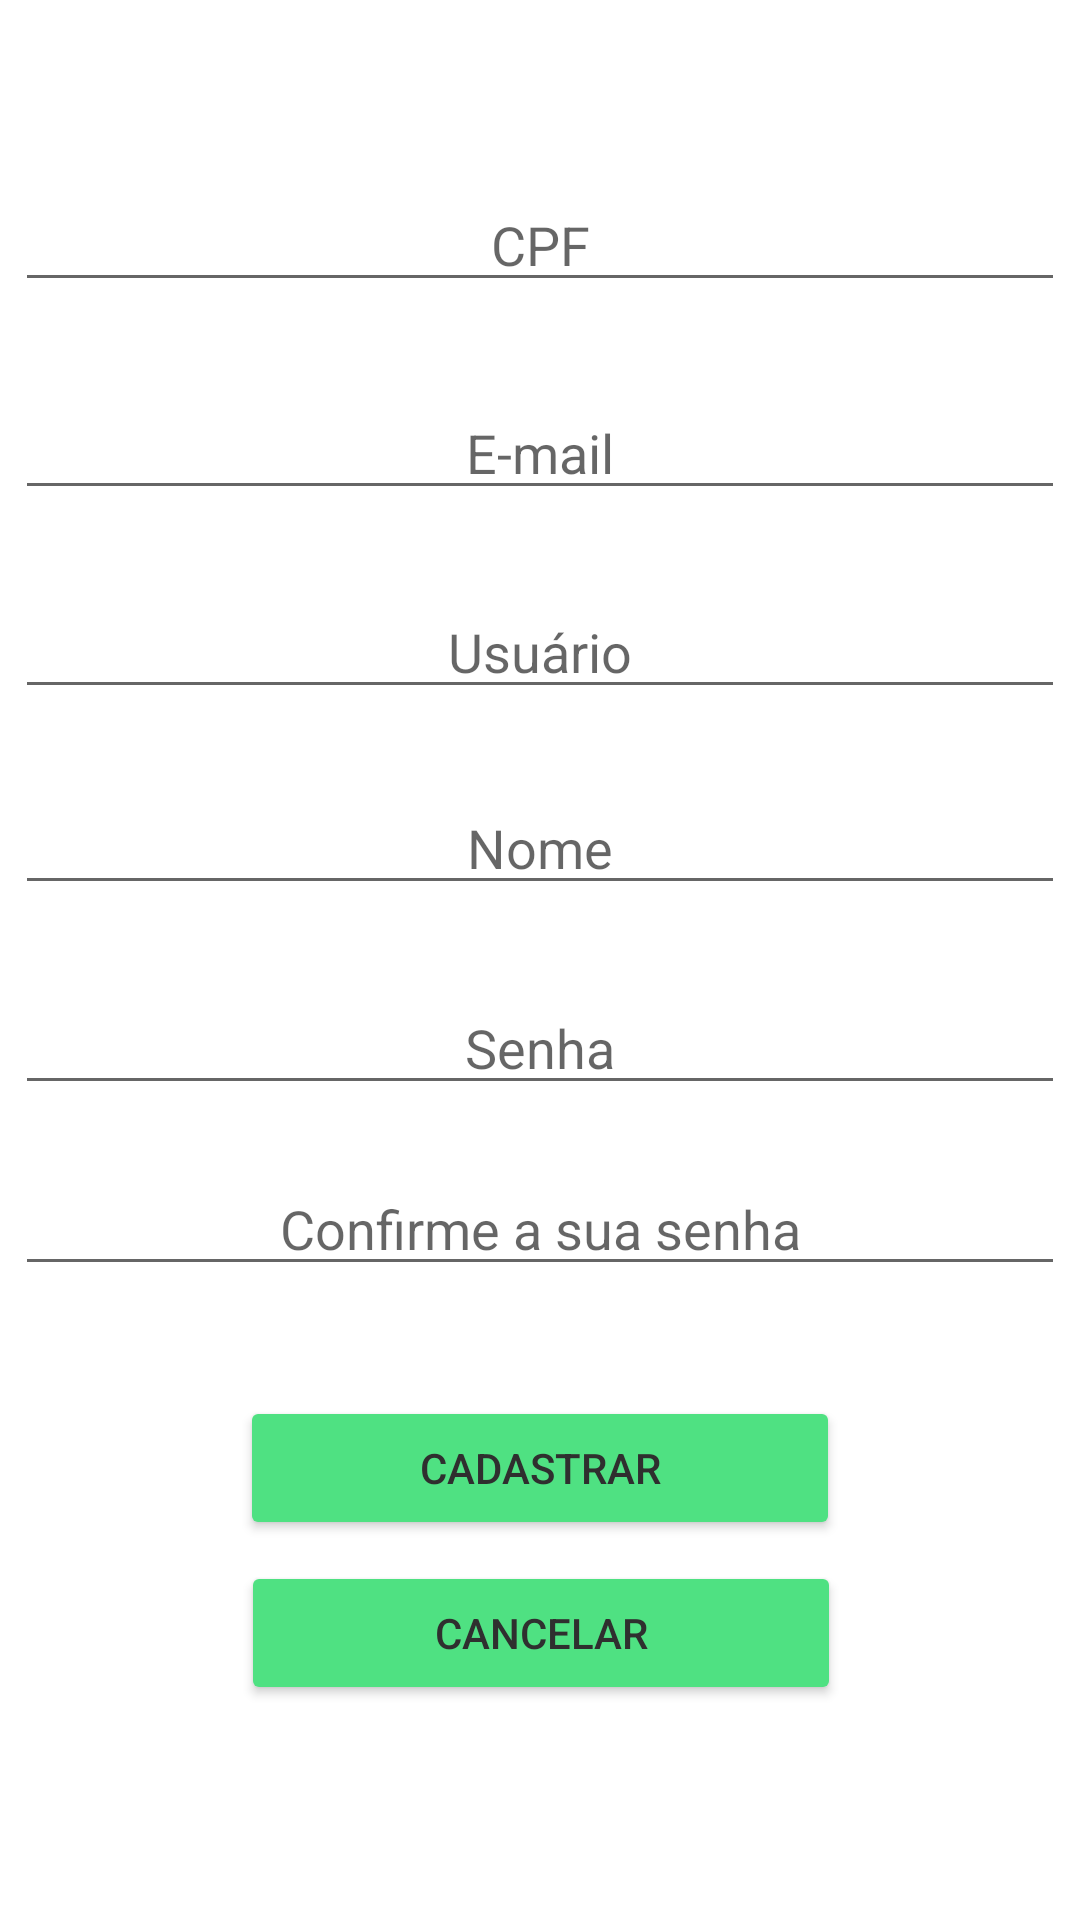

Write the Android layout XML for this screen, with the resource values it uses.
<!-- AndroidManifest.xml: application theme Theme.AplicacaoBarbearia -->
<!-- res/layout/activity_cad_usuario.xml -->
<?xml version="1.0" encoding="utf-8"?>

<androidx.constraintlayout.widget.ConstraintLayout xmlns:android="http://schemas.android.com/apk/res/android"
    xmlns:app="http://schemas.android.com/apk/res-auto"
    xmlns:tools="http://schemas.android.com/tools"
    android:layout_width="match_parent"
    android:layout_height="match_parent"
    tools:context=".CadastraUsuario">

    <EditText
        android:id="@+id/editTextCpf"
        android:layout_width="350dp"
        android:layout_height="wrap_content"
        android:ems="10"
        android:gravity="center"
        android:inputType="textPersonName"
        android:hint="CPF"
        app:layout_constraintBottom_toBottomOf="parent"
        app:layout_constraintEnd_toEndOf="parent"
        app:layout_constraintHorizontal_bias="0.497"
        app:layout_constraintStart_toStartOf="parent"
        app:layout_constraintTop_toTopOf="parent"
        app:layout_constraintVertical_bias="0.099" />

    <EditText
        android:id="@+id/editTextEmail"
        android:layout_width="350dp"
        android:layout_height="wrap_content"
        android:ems="10"
        android:gravity="center"
        android:inputType="textPersonName"
        android:hint="E-mail"
        app:layout_constraintBottom_toBottomOf="parent"
        app:layout_constraintEnd_toEndOf="parent"
        app:layout_constraintHorizontal_bias="0.491"
        app:layout_constraintStart_toStartOf="parent"
        app:layout_constraintTop_toTopOf="parent"
        app:layout_constraintVertical_bias="0.215" />

    <EditText
        android:id="@+id/editTextCadUsuario"
        android:layout_width="350dp"
        android:layout_height="wrap_content"
        android:ems="10"
        android:gravity="center"
        android:inputType="textPersonName"
        android:hint="Usuário"
        app:layout_constraintBottom_toBottomOf="parent"
        app:layout_constraintEnd_toEndOf="parent"
        app:layout_constraintHorizontal_bias="0.491"
        app:layout_constraintStart_toStartOf="parent"
        app:layout_constraintTop_toTopOf="parent"
        app:layout_constraintVertical_bias="0.326" />

    <EditText
        android:id="@+id/editTextCadNome"
        android:layout_width="350dp"
        android:layout_height="wrap_content"
        android:ems="10"
        android:gravity="center"
        android:inputType="textPersonName"
        android:hint="Nome"
        app:layout_constraintBottom_toBottomOf="parent"
        app:layout_constraintEnd_toEndOf="parent"
        app:layout_constraintHorizontal_bias="0.497"
        app:layout_constraintStart_toStartOf="parent"
        app:layout_constraintTop_toTopOf="parent"
        app:layout_constraintVertical_bias="0.435" />

    <EditText
        android:id="@+id/editTextCadSenha"
        android:layout_width="350dp"
        android:layout_height="wrap_content"
        android:ems="10"
        android:gravity="center"
        android:inputType="textPassword"
        android:hint="Senha"
        app:layout_constraintBottom_toBottomOf="parent"
        app:layout_constraintEnd_toEndOf="parent"
        app:layout_constraintHorizontal_bias="0.497"
        app:layout_constraintStart_toStartOf="parent"
        app:layout_constraintTop_toTopOf="parent"
        app:layout_constraintVertical_bias="0.546" />

    <EditText
        android:id="@+id/editTextCadSenhaRepeticao"
        android:layout_width="350dp"
        android:layout_height="wrap_content"
        android:ems="10"
        android:gravity="center"
        android:inputType="textPassword"
        android:hint="Confirme a sua senha"
        app:layout_constraintBottom_toBottomOf="parent"
        app:layout_constraintEnd_toEndOf="parent"
        app:layout_constraintHorizontal_bias="0.497"
        app:layout_constraintStart_toStartOf="parent"
        app:layout_constraintTop_toTopOf="parent"
        app:layout_constraintVertical_bias="0.647" />

    <Button
        android:id="@+id/buttonConfirmarCadastro"
        android:layout_width="200dp"
        android:layout_height="wrap_content"
        android:text="Cadastrar"
        android:textColor="#2F2F2F"
        app:backgroundTint="#4FE182"
        app:layout_constraintBottom_toBottomOf="parent"
        app:layout_constraintEnd_toEndOf="parent"
        app:layout_constraintStart_toStartOf="parent"
        app:layout_constraintTop_toTopOf="parent"
        app:layout_constraintVertical_bias="0.786" />

    <Button
        android:id="@+id/buttonCancelarCadastro"
        android:layout_width="200dp"
        android:layout_height="wrap_content"
        android:onClick="botaoCancelar"
        android:text="Cancelar"
        android:textColor="#2F2F2F"
        app:backgroundTint="#4FE182"
        app:layout_constraintBottom_toBottomOf="parent"
        app:layout_constraintEnd_toEndOf="parent"
        app:layout_constraintHorizontal_bias="0.502"
        app:layout_constraintStart_toStartOf="parent"
        app:layout_constraintTop_toTopOf="parent"
        app:layout_constraintVertical_bias="0.879" />
</androidx.constraintlayout.widget.ConstraintLayout>
<!-- resources referenced by this layout -->
<resources>
  <style name="Theme.AplicacaoBarbearia" parent="Theme.MaterialComponents.DayNight.DarkActionBar">
          
          <item name="colorPrimary">@color/purple_500</item>
          <item name="colorPrimaryVariant">@color/purple_700</item>
          <item name="colorOnPrimary">@color/white</item>
          
          <item name="colorSecondary">@color/teal_200</item>
          <item name="colorSecondaryVariant">@color/teal_700</item>
          <item name="colorOnSecondary">@color/black</item>
          
          <item name="android:statusBarColor" tools:targetApi="l">?attr/colorPrimaryVariant</item>
          
      </style>
  <!-- not gathered from this repository: default colours our renderer supplied (Android Studio template values) -->
  <color name="purple_500">#FF6200EE</color>
  <color name="purple_700">#FF3700B3</color>
  <color name="teal_200">#FF03DAC5</color>
  <color name="teal_700">#FF018786</color>
  <color name="black">#FF000000</color>
  <color name="white">#FFFFFFFF</color>
</resources>
